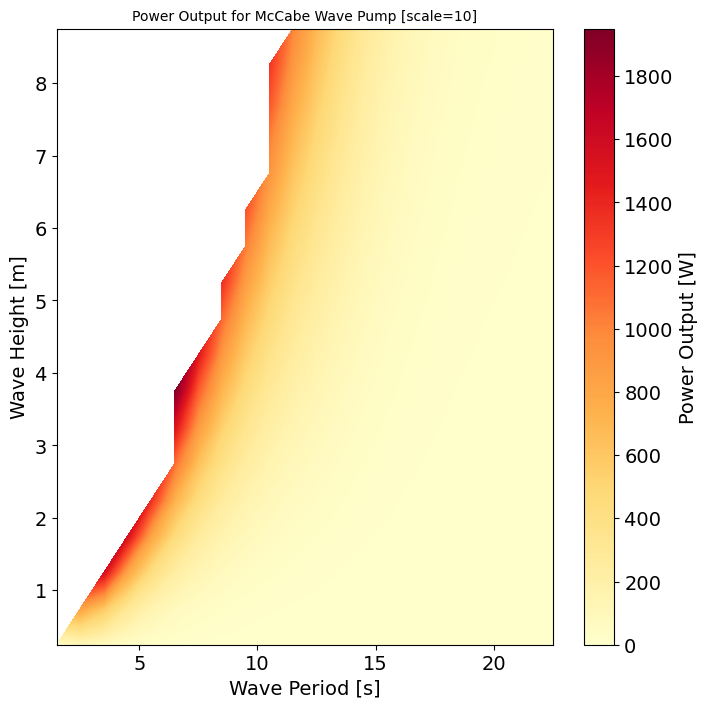

The file beside this chart, header and first rows:
, Tp, Te, Hs, Pw
0, 1.751, 1.5, 0.25, 30.18
1, 2.917, 2.5, 0.25, 96
2, 2.917, 2.5, 0.75, 827.5
3, 4.085, 3.5, 0.25, 68.14
4, 4.085, 3.5, 0.75, 581.2
5, 4.085, 3.5, 1.25, 1554
6, 5.252, 4.5, 0.25, 34.86
7, 5.252, 4.5, 0.75, 301
8, 5.252, 4.5, 1.25, 810.5
9, 5.252, 4.5, 1.75, 1541
10, 6.418, 5.5, 0.25, 18.03
11, 6.418, 5.5, 0.75, 155.8
12, 6.418, 5.5, 1.25, 424.8
13, 6.418, 5.5, 1.75, 818.9
14, 6.418, 5.5, 2.25, 1364
15, 7.586, 6.5, 0.25, 9.769
16, 7.586, 6.5, 0.75, 85.22
17, 7.586, 6.5, 1.25, 233.9
18, 7.586, 6.5, 1.75, 451.1
19, 7.586, 6.5, 2.25, 732.6
20, 7.586, 6.5, 2.75, 1088
21, 7.586, 6.5, 3.25, 1508
22, 7.586, 6.5, 3.75, 1948
23, 8.752, 7.5, 0.25, 5.57
24, 8.752, 7.5, 0.75, 49.26
25, 8.752, 7.5, 1.25, 135.9
26, 8.752, 7.5, 1.75, 261.3
27, 8.752, 7.5, 2.25, 429.5
28, 8.752, 7.5, 2.75, 631.9
29, 8.752, 7.5, 3.25, 873.6
30, 8.752, 7.5, 3.75, 1151
31, 8.752, 7.5, 4.25, 1477
32, 9.92, 8.5, 0.25, 3.356
33, 9.92, 8.5, 0.75, 29.89
34, 9.92, 8.5, 1.25, 81.88
35, 9.92, 8.5, 1.75, 159
36, 9.92, 8.5, 2.25, 261.3
37, 9.92, 8.5, 2.75, 386.4
38, 9.92, 8.5, 3.25, 532.9
39, 9.92, 8.5, 3.75, 705.5
40, 9.92, 8.5, 4.25, 892.1
41, 9.92, 8.5, 4.75, 1102
42, 9.92, 8.5, 5.25, 1349
43, 11.09, 9.5, 0.25, 2.102
44, 11.09, 9.5, 0.75, 18.67
45, 11.09, 9.5, 1.25, 51.3
46, 11.09, 9.5, 1.75, 100.3
47, 11.09, 9.5, 2.25, 164.6
48, 11.09, 9.5, 2.75, 243.9
49, 11.09, 9.5, 3.25, 336.2
50, 11.09, 9.5, 3.75, 441.8
51, 11.09, 9.5, 4.25, 570.8
52, 11.09, 9.5, 4.75, 703.2
53, 11.09, 9.5, 5.25, 859.2
54, 11.09, 9.5, 5.75, 1026
55, 11.09, 9.5, 6.25, 1201
56, 12.25, 10.5, 0.25, 1.347
57, 12.25, 10.5, 0.75, 12.04
58, 12.25, 10.5, 1.25, 33.26
59, 12.25, 10.5, 1.75, 64.78
... 229 more rows
